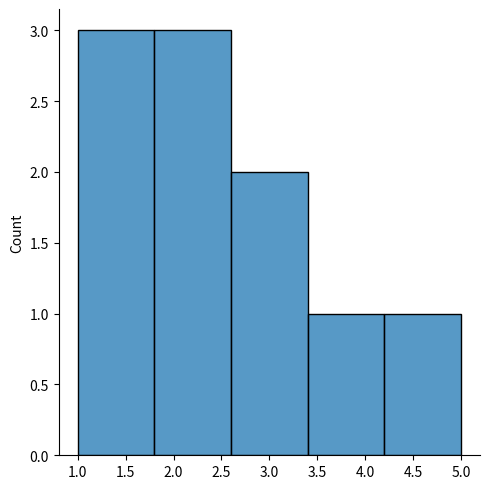

Here is the Python script that generated this plot:
from numpy import  random
import matplotlib.pyplot as plt
import seaborn as sns

#lam为发生概率或者已知次数
x=random.poisson(lam=2,size=10)
print(x)

sns.displot(x,kde=False)
plt.show()